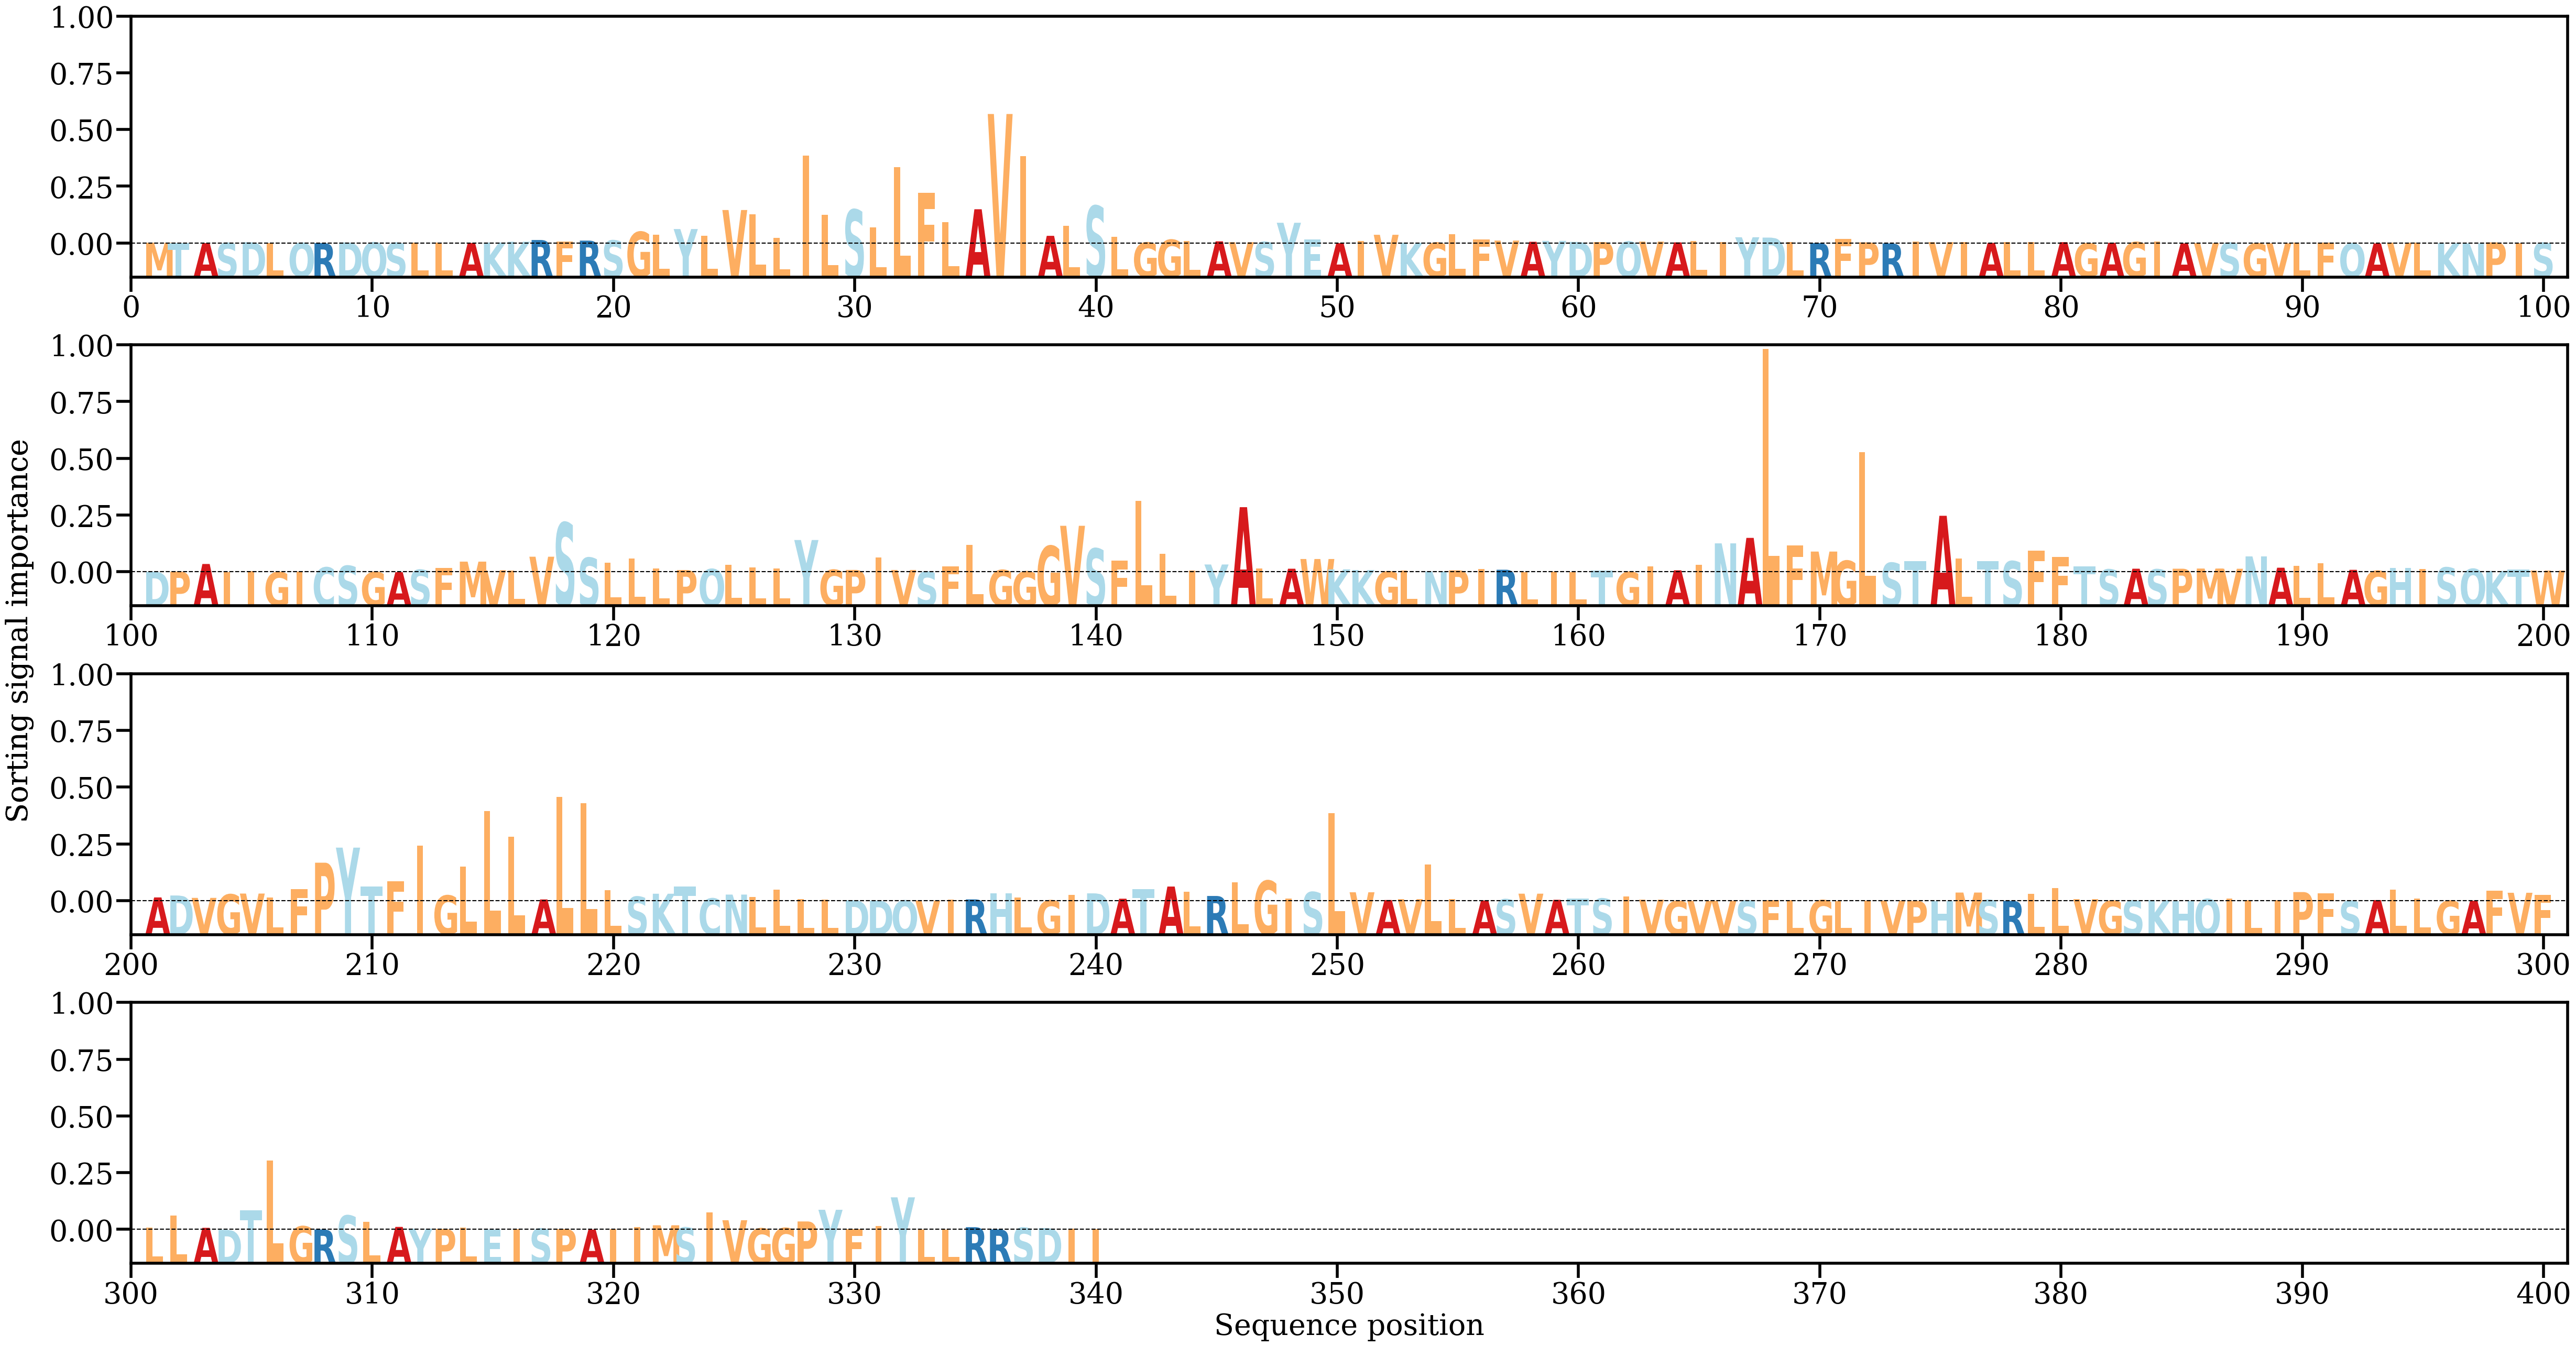

Values plotted in this chart, from the file beside it:
AA, Alpha
M, [0.00022631]
T, [0.00010007]
A, [0.00010863]
S, [0.00014896]
D, [0.00034918]
L, [0.00012474]
Q, [0.00014519]
R, [9.8771474e-05]
D, [0.00029214]
Q, [0.00028682]
S, [0.00018176]
L, [0.00028999]
L, [0.00032911]
A, [0.0001451]
K, [0.00026672]
K, [0.00050136]
R, [0.00098471]
F, [0.00052604]
R, [0.00081205]
S, [0.00086219]
G, [0.00329747]
L, [0.00243157]
Y, [0.00408745]
L, [0.00218231]
V, [0.00947875]
L, [0.00826249]
L, [0.00164795]
I, [0.02494815]
L, [0.00814127]
S, [0.00958203]
L, [0.00452936]
L, [0.02162627]
F, [0.01432388]
L, [0.00603835]
A, [0.00969609]
V, [0.03666945]
I, [0.02475724]
A, [0.0021697]
L, [0.00493124]
S, [0.01065269]
L, [0.00190037]
G, [0.00027086]
G, [0.00105943]
L, [0.00065759]
A, [0.00061013]
V, [0.00036856]
S, [0.00042861]
Y, [0.00587204]
E, [0.0010885]
A, [9.606105e-05]
I, [0.00077335]
V, [0.00246074]
K, [0.0001885]
G, [0.00023438]
L, [0.00256917]
F, [0.00117218]
V, [0.00082069]
A, [0.00049045]
Y, [0.00073272]
D, [0.00045311]
... 280 more rows
